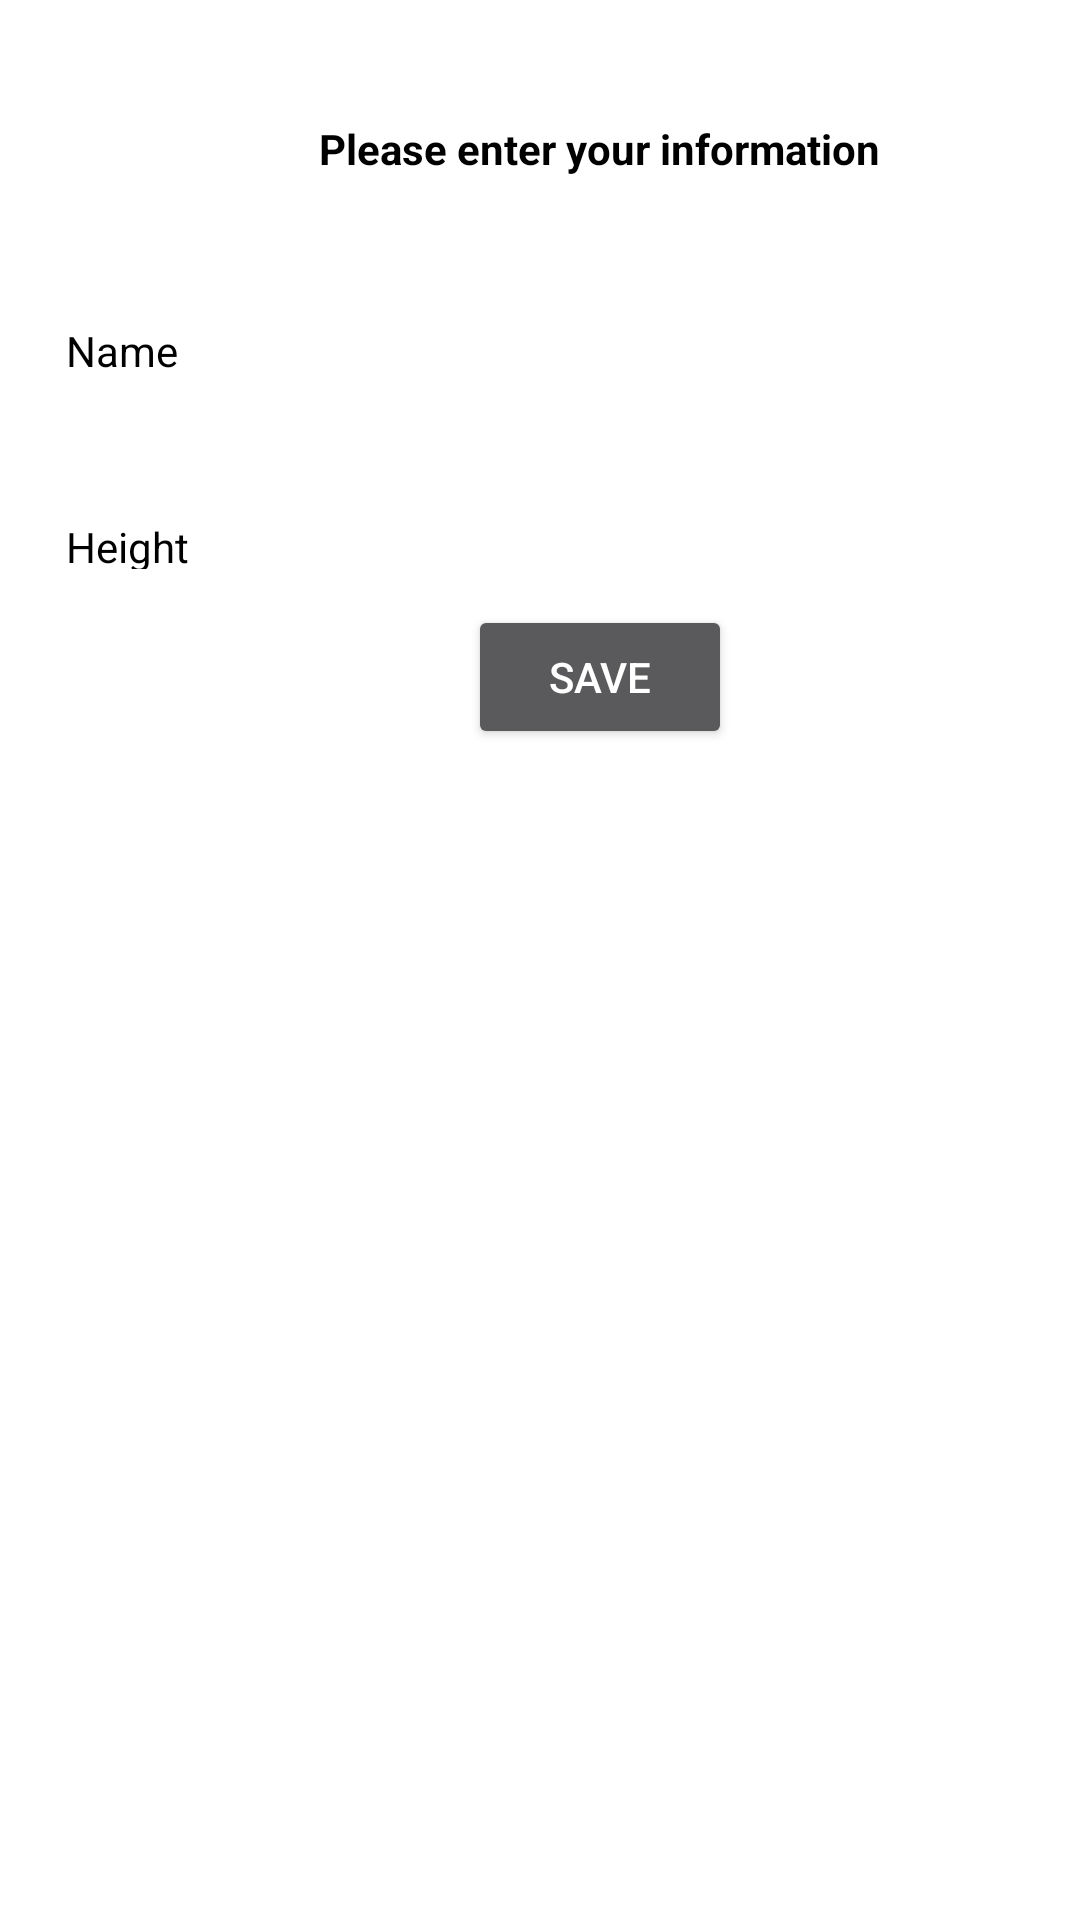

Layout XML and referenced resources for this Android screen:
<!-- AndroidManifest.xml: application theme Theme.AppCompat -->
<!-- res/layout/activity_information.xml -->
<?xml version="1.0" encoding="utf-8"?>
<LinearLayout xmlns:android="http://schemas.android.com/apk/res/android"
    xmlns:tools="http://schemas.android.com/tools"
    android:layout_width="match_parent"
    android:layout_height="match_parent"
    android:orientation="vertical"
    android:background="@color/cardview_light_background"
    tools:context=".InformationActivity">

    <TextView
        android:layout_width="wrap_content"
        android:text="Please enter your information"
        android:layout_marginStart="20dp"
        android:id="@+id/infoText"
        android:textStyle="bold"
        android:layout_gravity="center_horizontal"
        android:layout_marginTop="40dp"
        android:layout_marginBottom="12dp"
        android:textColor="@color/black"
        android:layout_height="wrap_content"/>

<LinearLayout
    android:layout_width="match_parent"
    android:orientation="horizontal"
    android:layout_margin="12dp"
    android:layout_height="wrap_content">
    <TextView
        android:layout_width="wrap_content"
        android:text="Name"
        android:id="@+id/nameTextView"
        android:layout_margin="10dp"
        android:textColor="@color/black"
        android:layout_height="wrap_content"/>



        <EditText
            android:layout_width="match_parent"
            android:id="@+id/name_input"
            android:textColor="@color/black"
            android:layout_height="wrap_content" />



</LinearLayout>


    <LinearLayout
        android:layout_width="match_parent"
        android:orientation="horizontal"
        android:layout_margin="12dp"
        android:layout_height="wrap_content">
        <TextView
            android:layout_width="wrap_content"
            android:text="Height"
            android:id="@+id/height"
            android:layout_margin="10dp"
            android:textColor="@color/black"
            android:layout_height="wrap_content"/>

            <EditText
                android:layout_width="match_parent"
                android:id="@+id/height_input"
                android:textColor="@color/black"
                android:layout_height="wrap_content" />

    </LinearLayout>



    <Button
        android:id="@+id/button"
        android:layout_marginStart="20dp"
        android:layout_gravity="center_horizontal"
        android:layout_width="wrap_content"
        android:layout_height="wrap_content"
        android:text="Save" />


</LinearLayout>
<!-- resources referenced by this layout -->
<resources>
  <style name="Theme.AppCompat" parent="Base.Theme.AppCompat" />
  <style name="Base.Theme.AppCompat" parent="Theme.Material3.DayNight.NoActionBar">
          
          
      </style>
  <!-- not gathered from this repository: default colours our renderer supplied (Android Studio template values) -->
  <color name="black">#FF000000</color>
</resources>
